pico-8 play session: hold → + tap 🅾, after a click and taps of 🅾, ❎, 🅾+❎, 🅾 in the second before t = 0

[t = 1 s] hold → ~1s, tap 🅾 ~2×
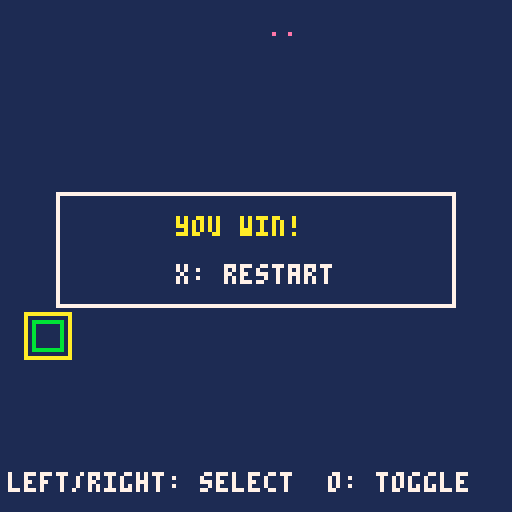

pico-8 cartridge
version 43
__lua__
function _init()
 game_bg=1
 game_goal=0
 game_count=3
 sprite1_sx=8
 sprite1_sy=0
 sprite1_w=8
 sprite1_h=8
 sprite1_x=8
 sprite1_y=8
 sprite1_movement=1
 sprite1_speed=4
 sprite1_rule=0
 sprite1_target=1
 sprite1_on=0
 sprite1_neighbor=-1
 sprite1_visible=1
 sprite2_sx=16
 sprite2_sy=0
 sprite2_w=8
 sprite2_h=8
 sprite2_x=8
 sprite2_y=80
 sprite2_movement=0
 sprite2_speed=1
 sprite2_rule=4
 sprite2_target=0
 sprite2_on=0
 sprite2_neighbor=-1
 sprite2_visible=1
 sprite3_sx=24
 sprite3_sy=0
 sprite3_w=8
 sprite3_h=8
 sprite3_x=72
 sprite3_y=8
 sprite3_movement=0
 sprite3_speed=1
 sprite3_rule=2
 sprite3_target=0
 sprite3_on=0
 sprite3_neighbor=-1
 sprite3_visible=1
 world_width=16
 world_height=16
 world_camera=0
 world_target=-1
 world_x=0
 world_y=0
 world_tiles=0
 world_walls={[4]=true}
 passage_count=2
 passage1_x=4
 passage1_y=1
 passage1_tile=4
 passage1_target=1
 passage1_on=1
 passage2_x=4
 passage2_y=2
 passage2_tile=4
 passage2_target=1
 passage2_on=1
 world_passages(true)
 game_score=0
 game_result=0
 game_selected=0
 game_last0=btn(0)
 game_last1=btn(1)
 game_last2=btn(2)
 game_last3=btn(3)
 game_last4=btn(4)
 game_last5=btn(5)
end

function world_blocked(x,y,w,h)
 for ty=flr(y/8),flr((y+h-1)/8) do
  for tx=flr(x/8),flr((x+w-1)/8) do
   if world_walls[mget(tx,ty)] then return true end
  end
 end
 return false
end

function world_move(x,y,w,h,dx,dy)
 local sx=dx==0 and 0 or sgn(dx)
 local sy=dy==0 and 0 or sgn(dy)
 for step=1,max(abs(dx),abs(dy)) do
  local nx=mid(0,x+sx,world_width*8-w)
  local ny=mid(0,y+sy,world_height*8-h)
  if dx~=0 and world_blocked(nx+(dx>0 and w-1 or 0),y,1,h) then break end
  if dy~=0 and world_blocked(x,ny+(dy>0 and h-1 or 0),w,1) then break end
  x=nx y=ny
 end
 return x,y
end

function world_occupied(x,y)
 if sprite1_visible==1 and sprite1_x<x+8 and x<sprite1_x+sprite1_w and sprite1_y<y+8 and y<sprite1_y+sprite1_h then return true end
 return false
end

function world_passages(reset)
 if sprite2_on==passage1_on then
  mset(passage1_x,passage1_y,0)
 elseif reset or not world_occupied(passage1_x*8,passage1_y*8) then
  mset(passage1_x,passage1_y,passage1_tile)
 end
 if sprite2_on==passage2_on then
  mset(passage2_x,passage2_y,0)
 elseif reset or not world_occupied(passage2_x*8,passage2_y*8) then
  mset(passage2_x,passage2_y,passage2_tile)
 end
end

function _update()
 local pressed0=btn(0) and not game_last0
 game_last0=btn(0)
 local pressed1=btn(1) and not game_last1
 game_last1=btn(1)
 local pressed2=btn(2) and not game_last2
 game_last2=btn(2)
 local pressed3=btn(3) and not game_last3
 game_last3=btn(3)
 local pressed4=btn(4) and not game_last4
 game_last4=btn(4)
 local pressed5=btn(5) and not game_last5
 game_last5=btn(5)
 if pressed5 then
  _init()
  return
 end
 if game_result~=0 then return end
 if pressed0 then game_selected=(game_selected+0)%1 end
 if pressed1 then game_selected=(game_selected+1)%1 end
 if btn(0) then sprite1_x,sprite1_y=world_move(sprite1_x,sprite1_y,sprite1_w,sprite1_h,-sprite1_speed,0) end
 if btn(1) then sprite1_x,sprite1_y=world_move(sprite1_x,sprite1_y,sprite1_w,sprite1_h,sprite1_speed,0) end
 if btn(2) then sprite1_x,sprite1_y=world_move(sprite1_x,sprite1_y,sprite1_w,sprite1_h,0,-sprite1_speed) end
 if btn(3) then sprite1_x,sprite1_y=world_move(sprite1_x,sprite1_y,sprite1_w,sprite1_h,0,sprite1_speed) end
 if pressed4 and game_selected==0 then sprite2_on=1-sprite2_on end
 world_passages(false)
 if game_result==0 and sprite3_visible==1 and sprite1_visible==1 and sprite3_x<sprite1_x+8 and sprite1_x<sprite3_x+8 and sprite3_y<sprite1_y+8 and sprite1_y<sprite3_y+8 then
  game_result=1
 end
end

function _draw()
 cls(game_bg)
 camera(world_x,world_y)
 if sprite1_visible==1 then
  sspr(8,0,8,8,sprite1_x,sprite1_y)
 end
 if sprite2_visible==1 then
  sspr(16,0,8,8,sprite2_x,sprite2_y)
  rect(sprite2_x,sprite2_y,sprite2_x+7,sprite2_y+7,sprite2_on==1 and 11 or 5)
  if game_selected==0 then rect(sprite2_x-2,sprite2_y-2,sprite2_x+9,sprite2_y+9,10) end
 end
 if sprite3_visible==1 then
  sspr(24,0,8,8,sprite3_x,sprite3_y)
 end
 camera()
 print("left/right: select  o: toggle",2,118,7)
 if game_result~=0 then
  rectfill(14,48,113,76,1)
  rect(14,48,113,76,7)
  print(game_result==1 and "you win!" or "try again",44,54,10)
  print("x: restart",44,66,7)
 end
end
__gfx__
00000000e0000000e0000000e0000000bbbbbbbb0000000000000000000000000000000000000000000000000000000000000000000000000000000000000000
00000000000000000000000000000000bbbbbbbb0000000000000000000000000000000000000000000000000000000000000000000000000000000000000000
00000000000000000000000000000000bbbbbbbb0000000000000000000000000000000000000000000000000000000000000000000000000000000000000000
00000000000000000000000000000000bbbbbbbb0000000000000000000000000000000000000000000000000000000000000000000000000000000000000000
00000000000000000000000000000000bbbbbbbb0000000000000000000000000000000000000000000000000000000000000000000000000000000000000000
00000000000000000000000000000000bbbbbbbb0000000000000000000000000000000000000000000000000000000000000000000000000000000000000000
00000000000000000000000000000000bbbbbbbb0000000000000000000000000000000000000000000000000000000000000000000000000000000000000000
00000000000000000000000000000000bbbbbbbb0000000000000000000000000000000000000000000000000000000000000000000000000000000000000000
__gff__
00000000000000000000000000000000000000000000000000000000000000000000000000000000000000000000000000000000000000000000000000000000000000000000000000000000000000000000000000000000000000000000000000000000a5000000000000000000000000000000000000000000000000000000
__map__
0000000004000000000000000000000000000000000000000000000000000000000000000000000000000000000000000000000000000000000000000000000000000000000000000000000000000000000000000000000000000000000000000000000000000000000000000000000000000000000000000000000000000000
0000000004000000000000000000000000000000000000000000000000000000000000000000000000000000000000000000000000000000000000000000000000000000000000000000000000000000000000000000000000000000000000000000000000000000000000000000000000000000000000000000000000000000
0000000004000000000000000000000000000000000000000000000000000000000000000000000000000000000000000000000000000000000000000000000000000000000000000000000000000000000000000000000000000000000000000000000000000000000000000000000000000000000000000000000000000000
0000000004000000000000000000000000000000000000000000000000000000000000000000000000000000000000000000000000000000000000000000000000000000000000000000000000000000000000000000000000000000000000000000000000000000000000000000000000000000000000000000000000000000
0000000004000000000000000000000000000000000000000000000000000000000000000000000000000000000000000000000000000000000000000000000000000000000000000000000000000000000000000000000000000000000000000000000000000000000000000000000000000000000000000000000000000000
0000000004000000000000000000000000000000000000000000000000000000000000000000000000000000000000000000000000000000000000000000000000000000000000000000000000000000000000000000000000000000000000000000000000000000000000000000000000000000000000000000000000000000
0000000004000000000000000000000000000000000000000000000000000000000000000000000000000000000000000000000000000000000000000000000000000000000000000000000000000000000000000000000000000000000000000000000000000000000000000000000000000000000000000000000000000000
0000000004000000000000000000000000000000000000000000000000000000000000000000000000000000000000000000000000000000000000000000000000000000000000000000000000000000000000000000000000000000000000000000000000000000000000000000000000000000000000000000000000000000
0000000004000000000000000000000000000000000000000000000000000000000000000000000000000000000000000000000000000000000000000000000000000000000000000000000000000000000000000000000000000000000000000000000000000000000000000000000000000000000000000000000000000000
0000000004000000000000000000000000000000000000000000000000000000000000000000000000000000000000000000000000000000000000000000000000000000000000000000000000000000000000000000000000000000000000000000000000000000000000000000000000000000000000000000000000000000
0000000004000000000000000000000000000000000000000000000000000000000000000000000000000000000000000000000000000000000000000000000000000000000000000000000000000000000000000000000000000000000000000000000000000000000000000000000000000000000000000000000000000000
0000000004000000000000000000000000000000000000000000000000000000000000000000000000000000000000000000000000000000000000000000000000000000000000000000000000000000000000000000000000000000000000000000000000000000000000000000000000000000000000000000000000000000
0000000004000000000000000000000000000000000000000000000000000000000000000000000000000000000000000000000000000000000000000000000000000000000000000000000000000000000000000000000000000000000000000000000000000000000000000000000000000000000000000000000000000000
0000000004000000000000000000000000000000000000000000000000000000000000000000000000000000000000000000000000000000000000000000000000000000000000000000000000000000000000000000000000000000000000000000000000000000000000000000000000000000000000000000000000000000
0000000004000000000000000000000000000000000000000000000000000000000000000000000000000000000000000000000000000000000000000000000000000000000000000000000000000000000000000000000000000000000000000000000000000000000000000000000000000000000000000000000000000000
0000000004000000000000000000000000000000000000000000000000000000000000000000000000000000000000000000000000000000000000000000000000000000000000000000000000000000000000000000000000000000000000000000000000000000000000000000000000000000000000000000000000000000
0000000000000000000000000000000000000000000000000000000000000000000000000000000000000000000000000000000000000000000000000000000000000000000000000000000000000000000000000000000000000000000000000000000000000000000000000000000000000000000000000000000000000000
0000000000000000000000000000000000000000000000000000000000000000000000000000000000000000000000000000000000000000000000000000000000000000000000000000000000000000000000000000000000000000000000000000000000000000000000000000000000000000000000000000000000000000
0000000000000000000000000000000000000000000000000000000000000000000000000000000000000000000000000000000000000000000000000000000000000000000000000000000000000000000000000000000000000000000000000000000000000000000000000000000000000000000000000000000000000000
0000000000000000000000000000000000000000000000000000000000000000000000000000000000000000000000000000000000000000000000000000000000000000000000000000000000000000000000000000000000000000000000000000000000000000000000000000000000000000000000000000000000000000
0000000000000000000000000000000000000000000000000000000000000000000000000000000000000000000000000000000000000000000000000000000000000000000000000000000000000000000000000000000000000000000000000000000000000000000000000000000000000000000000000000000000000000
0000000000000000000000000000000000000000000000000000000000000000000000000000000000000000000000000000000000000000000000000000000000000000000000000000000000000000000000000000000000000000000000000000000000000000000000000000000000000000000000000000000000000000
0000000000000000000000000000000000000000000000000000000000000000000000000000000000000000000000000000000000000000000000000000000000000000000000000000000000000000000000000000000000000000000000000000000000000000000000000000000000000000000000000000000000000000
0000000000000000000000000000000000000000000000000000000000000000000000000000000000000000000000000000000000000000000000000000000000000000000000000000000000000000000000000000000000000000000000000000000000000000000000000000000000000000000000000000000000000000
0000000000000000000000000000000000000000000000000000000000000000000000000000000000000000000000000000000000000000000000000000000000000000000000000000000000000000000000000000000000000000000000000000000000000000000000000000000000000000000000000000000000000000
0000000000000000000000000000000000000000000000000000000000000000000000000000000000000000000000000000000000000000000000000000000000000000000000000000000000000000000000000000000000000000000000000000000000000000000000000000000000000000000000000000000000000000
0000000000000000000000000000000000000000000000000000000000000000000000000000000000000000000000000000000000000000000000000000000000000000000000000000000000000000000000000000000000000000000000000000000000000000000000000000000000000000000000000000000000000000
0000000000000000000000000000000000000000000000000000000000000000000000000000000000000000000000000000000000000000000000000000000000000000000000000000000000000000000000000000000000000000000000000000000000000000000000000000000000000000000000000000000000000000
0000000000000000000000000000000000000000000000000000000000000000000000000000000000000000000000000000000000000000000000000000000000000000000000000000000000000000000000000000000000000000000000000000000000000000000000000000000000000000000000000000000000000000
0000000000000000000000000000000000000000000000000000000000000000000000000000000000000000000000000000000000000000000000000000000000000000000000000000000000000000000000000000000000000000000000000000000000000000000000000000000000000000000000000000000000000000
0000000000000000000000000000000000000000000000000000000000000000000000000000000000000000000000000000000000000000000000000000000000000000000000000000000000000000000000000000000000000000000000000000000000000000000000000000000000000000000000000000000000000000
00000000000000000000000000000000000000000000000000000000000000000000000000000000000000000000000000000000000000000000000000000000000000000000000000000000000000000000000000000000000000000000000000000000c8000000000000000000000000000000000000000000000000000000
